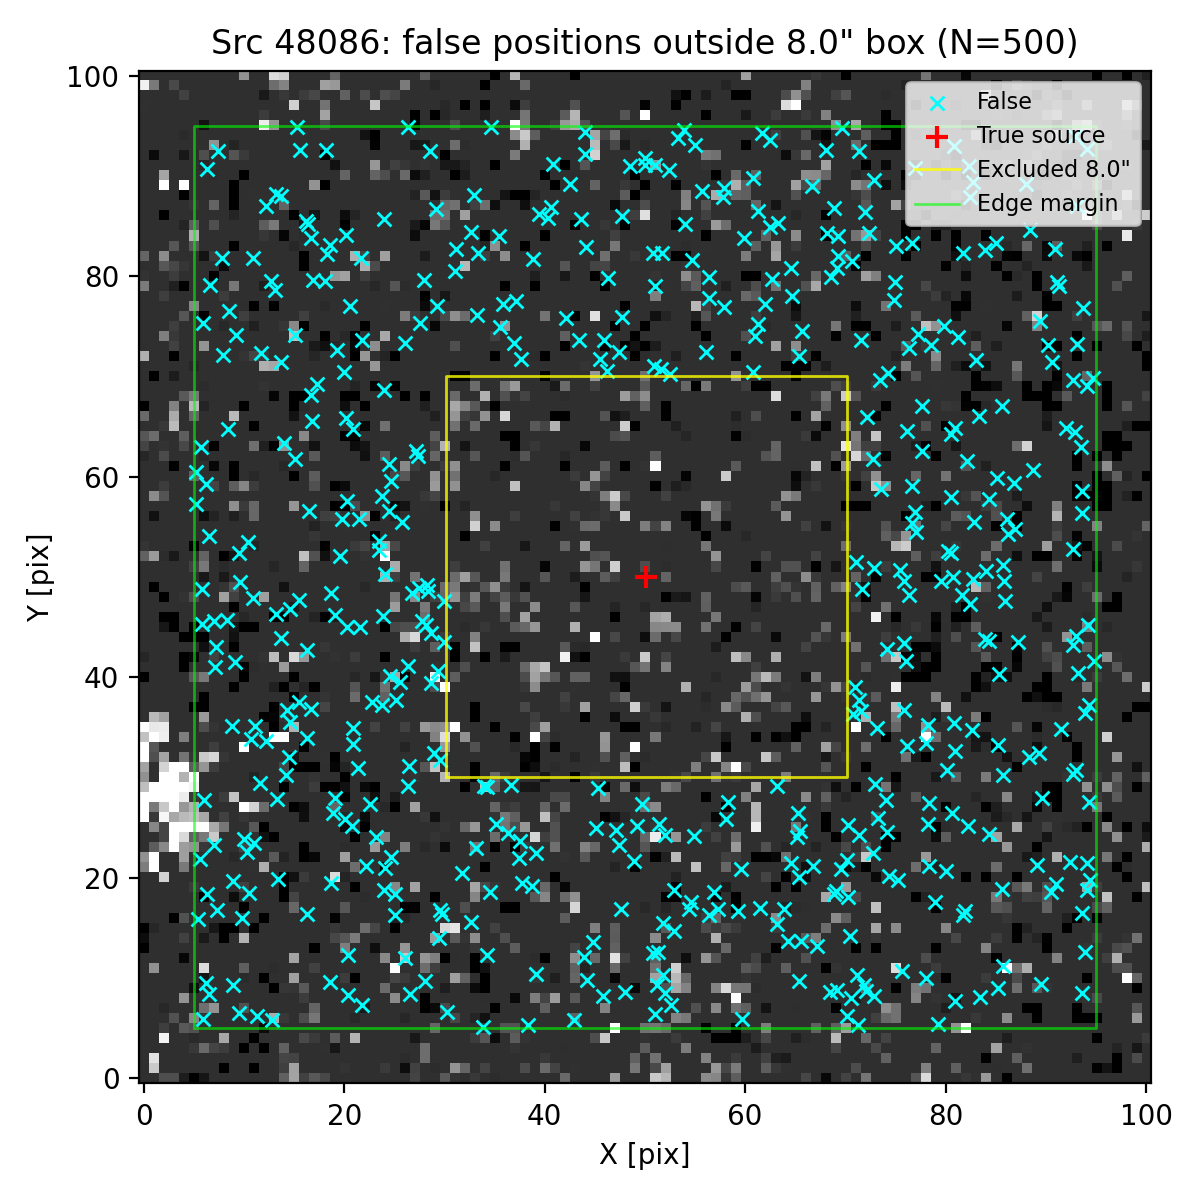

The table this chart was drawn from, first rows:
ra, dec, z_av
150.1, 2.365, 3.16
150.1, 2.365, 3.16
150.1, 2.364, 3.16
150.1, 2.365, 3.16
150.1, 2.361, 3.16
150.1, 2.365, 3.16
150.1, 2.362, 3.16
150.1, 2.364, 3.16
150.1, 2.362, 3.16
150.1, 2.365, 3.16
150.1, 2.362, 3.16
150.1, 2.361, 3.16
150.1, 2.362, 3.16
150.1, 2.361, 3.16
150.1, 2.363, 3.16
150.1, 2.362, 3.16
150.1, 2.36, 3.16
150.1, 2.361, 3.16
150.1, 2.364, 3.16
150.1, 2.36, 3.16
150.1, 2.363, 3.16
150.1, 2.363, 3.16
150.1, 2.362, 3.16
150.1, 2.362, 3.16
150.1, 2.361, 3.16
150.1, 2.362, 3.16
150.1, 2.361, 3.16
150.1, 2.363, 3.16
150.1, 2.364, 3.16
150.1, 2.361, 3.16
150.1, 2.36, 3.16
150.1, 2.361, 3.16
150.1, 2.362, 3.16
150.1, 2.36, 3.16
150.1, 2.364, 3.16
150.1, 2.361, 3.16
150.1, 2.364, 3.16
150.1, 2.361, 3.16
150.1, 2.361, 3.16
150.1, 2.364, 3.16
150.1, 2.362, 3.16
150.1, 2.365, 3.16
150.1, 2.36, 3.16
150.1, 2.363, 3.16
150.1, 2.361, 3.16
150.1, 2.364, 3.16
150.1, 2.365, 3.16
150.1, 2.364, 3.16
150.1, 2.362, 3.16
150.1, 2.364, 3.16
150.1, 2.361, 3.16
150.1, 2.363, 3.16
150.1, 2.363, 3.16
150.1, 2.363, 3.16
150.1, 2.36, 3.16
150.1, 2.36, 3.16
150.1, 2.361, 3.16
150.1, 2.361, 3.16
150.1, 2.365, 3.16
150.1, 2.365, 3.16
... 440 more rows
